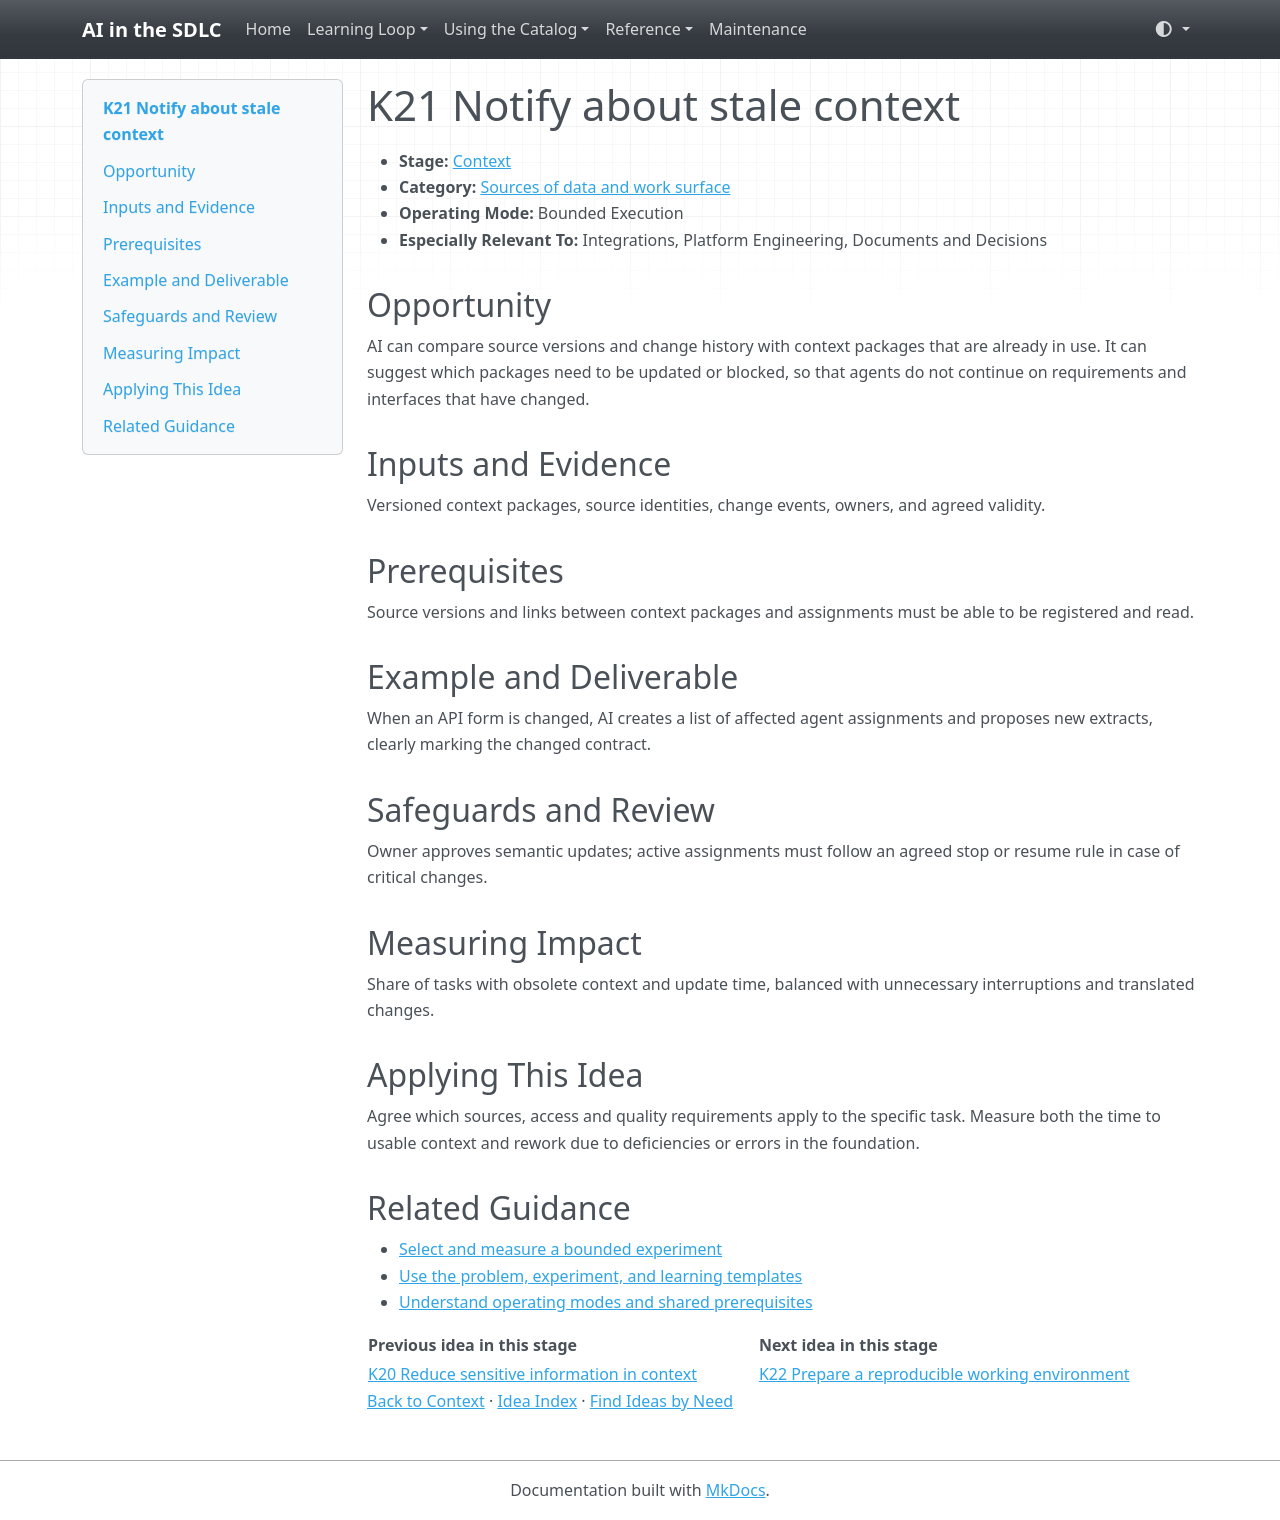

repository: grove/ai-sdlc · page: ideas/K21/index.html · generator: mkdocs

# K21 Notify about stale context

<a id="k21"></a>

- **Stage:** [Context](../stages/context.md)
- **Category:** [Sources of data and work surface](../stages/context.md#k-category-3)
- **Operating Mode:** Bounded Execution
- **Especially Relevant To:** Integrations, Platform Engineering, Documents and Decisions

## Opportunity

AI can compare source versions and change history with context packages that are already in use. It can suggest which packages need to be updated or blocked, so that agents do not continue on requirements and interfaces that have changed.

## Inputs and Evidence

Versioned context packages, source identities, change events, owners, and agreed validity.

## Prerequisites

Source versions and links between context packages and assignments must be able to be registered and read.

## Example and Deliverable

When an API form is changed, AI creates a list of affected agent assignments and proposes new extracts, clearly marking the changed contract.

## Safeguards and Review

Owner approves semantic updates; active assignments must follow an agreed stop or resume rule in case of critical changes.

## Measuring Impact

Share of tasks with obsolete context and update time, balanced with unnecessary interruptions and translated changes.

## Applying This Idea

Agree which sources, access and quality requirements apply to the specific task. Measure both the time to usable context and rework due to deficiencies or errors in the foundation.

## Related Guidance

- [Select and measure a bounded experiment](../guides/impact-measurement.md)
- [Use the problem, experiment, and learning templates](../templates.md)
- [Understand operating modes and shared prerequisites](../guides/how-to-use.md)

| Previous idea in this stage | Next idea in this stage |
| --- | --- |
| [K20 Reduce sensitive information in context](K20.md) | [K22 Prepare a reproducible working environment](K22.md) |

[Back to Context](../stages/context.md) · [Idea Index](../idea-index.md) · [Find Ideas by Need](../guides/find-by-need.md)
